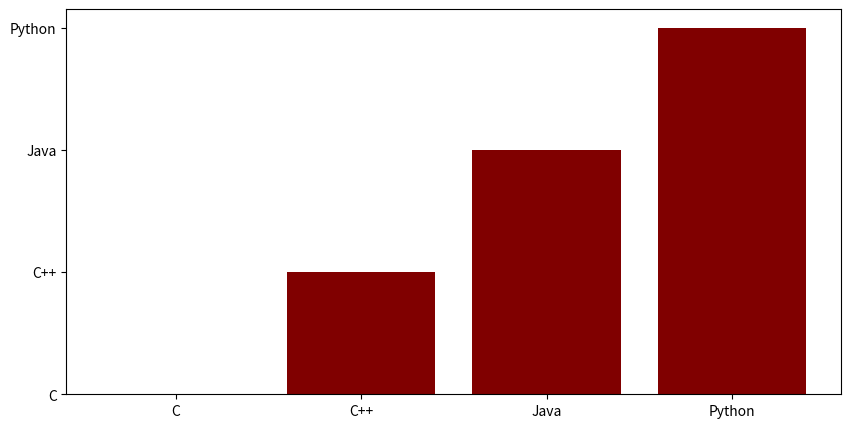

This chart was generated by the following Python code:
import matplotlib.pyplot as plt
import numpy as np

data = {'C': 20, 'C++': 15, 'Java': 30, 'Python': 35};

courses = list(data.keys());
values = list(data.keys());

fig = plt.figure(figsize = (10, 5));

plt.bar(courses, values, color='Maroon', );
